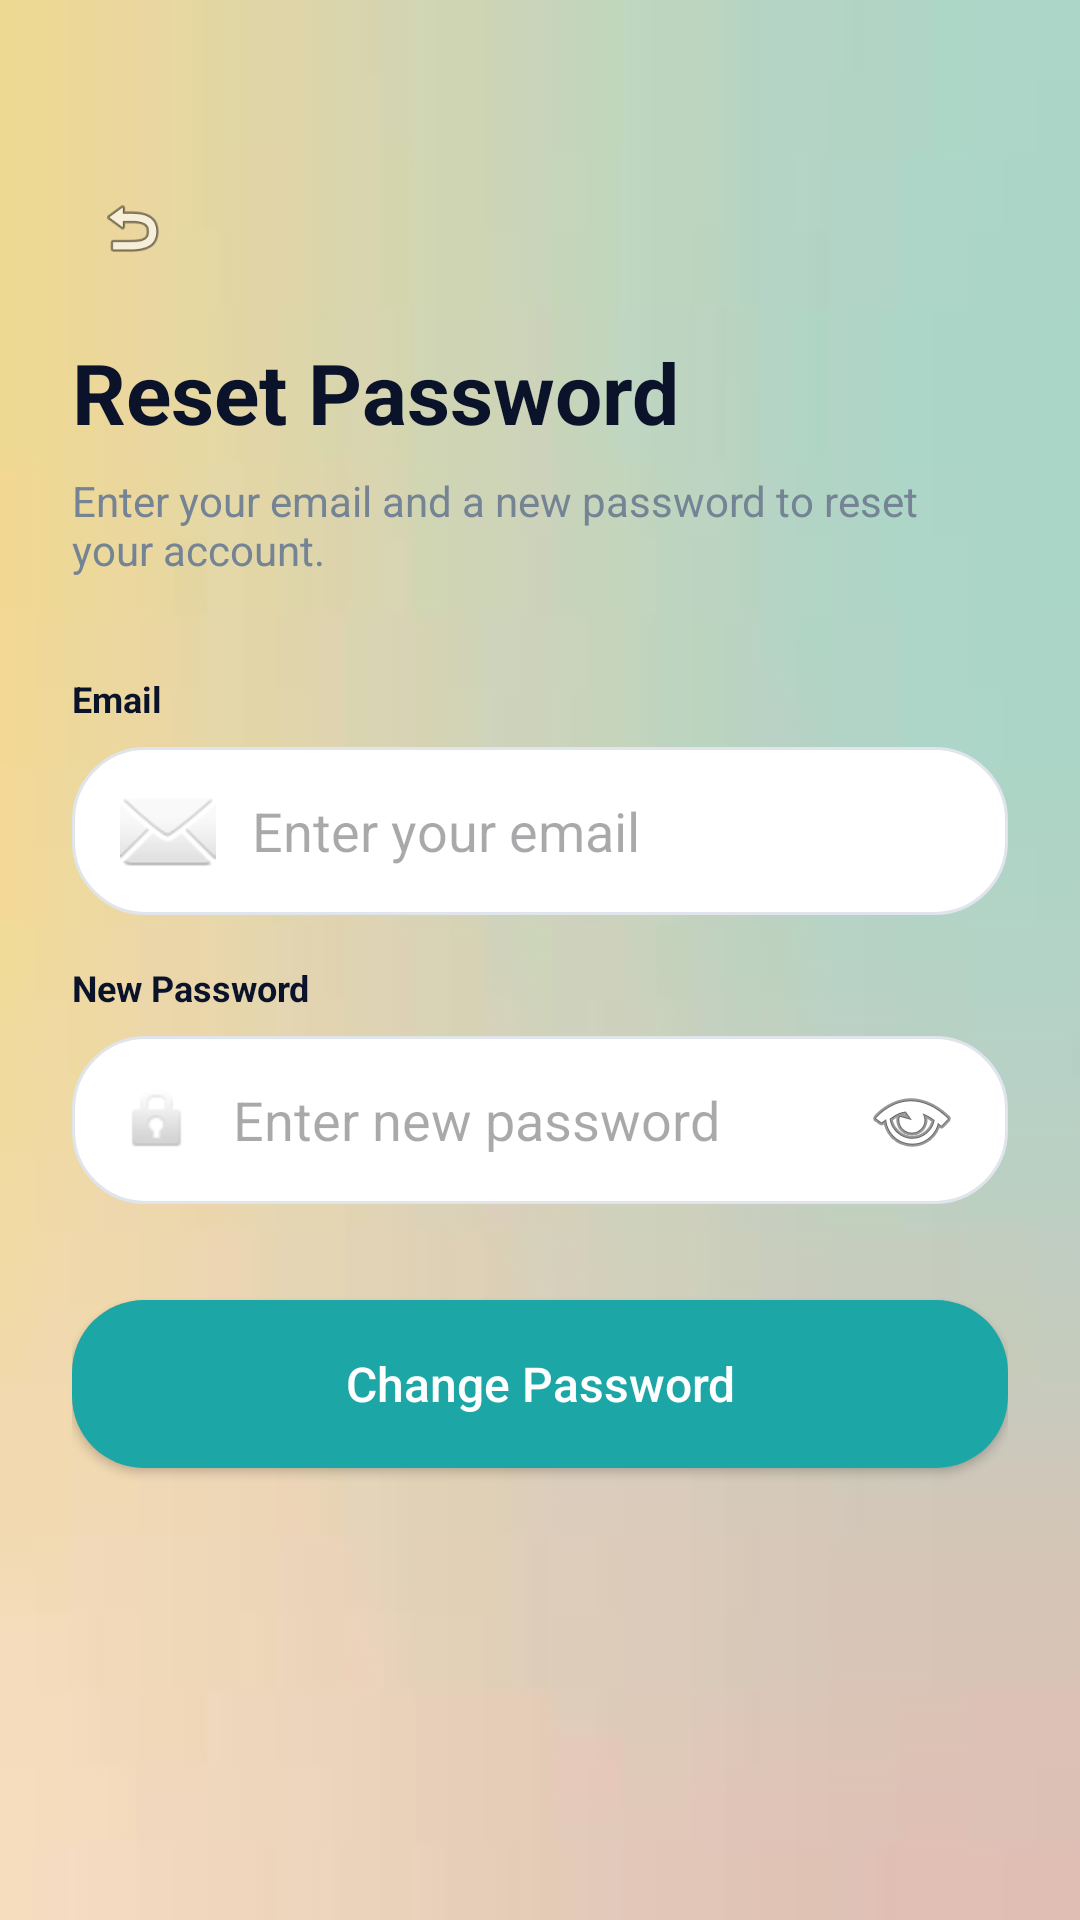

Produce the Android XML layout that renders to this screen, including the resource entries it uses.
<!-- AndroidManifest.xml: application theme Theme.IKIZEN -->
<!-- res/layout/activity_forgot_password.xml -->
<?xml version="1.0" encoding="utf-8"?>
<androidx.constraintlayout.widget.ConstraintLayout xmlns:android="http://schemas.android.com/apk/res/android"
    xmlns:app="http://schemas.android.com/apk/res-auto"
    xmlns:tools="http://schemas.android.com/tools"
    android:layout_width="match_parent"
    android:layout_height="match_parent"
    android:background="@drawable/app_bg"
    android:padding="24dp"
    tools:context=".ForgotPasswordActivity">

    <ImageView
        android:id="@+id/btnBack"
        android:layout_width="40dp"
        android:layout_height="40dp"
        android:src="@android:drawable/ic_menu_revert"
        android:padding="8dp"
        android:background="?attr/selectableItemBackgroundBorderless"
        app:layout_constraintTop_toTopOf="parent"
        app:layout_constraintStart_toStartOf="parent"
        android:layout_marginTop="32dp"/>

    <TextView
        android:id="@+id/tvResetPassword"
        android:layout_width="wrap_content"
        android:layout_height="wrap_content"
        android:text="Reset Password"
        android:textColor="#0B132B"
        android:textSize="28sp"
        android:textStyle="bold"
        app:layout_constraintTop_toBottomOf="@id/btnBack"
        app:layout_constraintStart_toStartOf="parent"
        android:layout_marginTop="16dp"/>

    <TextView
        android:id="@+id/tvSubtitle"
        android:layout_width="0dp"
        android:layout_height="wrap_content"
        android:text="Enter your email and a new password to reset your account."
        android:textColor="#758494"
        android:textSize="14sp"
        android:layout_marginTop="8dp"
        app:layout_constraintTop_toBottomOf="@id/tvResetPassword"
        app:layout_constraintStart_toStartOf="parent"
        app:layout_constraintEnd_toEndOf="parent"/>

    <TextView
        android:id="@+id/tvEmailLabel"
        android:layout_width="wrap_content"
        android:layout_height="wrap_content"
        android:text="Email"
        android:textColor="#0B132B"
        android:textSize="12sp"
        android:textStyle="bold"
        android:layout_marginTop="32dp"
        app:layout_constraintTop_toBottomOf="@id/tvSubtitle"
        app:layout_constraintStart_toStartOf="parent"/>

    <EditText
        android:id="@+id/etForgotEmail"
        android:layout_width="0dp"
        android:layout_height="56dp"
        android:layout_marginTop="8dp"
        android:background="@drawable/bg_input_field"
        android:drawableStart="@android:drawable/ic_dialog_email"
        android:drawablePadding="12dp"
        android:hint="Enter your email"
        android:inputType="textEmailAddress"
        android:paddingStart="16dp"
        android:paddingEnd="16dp"
        android:textColor="#0B132B"
        app:layout_constraintTop_toBottomOf="@id/tvEmailLabel"
        app:layout_constraintStart_toStartOf="parent"
        app:layout_constraintEnd_toEndOf="parent"/>

    <TextView
        android:id="@+id/tvPasswordLabel"
        android:layout_width="wrap_content"
        android:layout_height="wrap_content"
        android:text="New Password"
        android:textColor="#0B132B"
        android:textSize="12sp"
        android:textStyle="bold"
        android:layout_marginTop="16dp"
        app:layout_constraintTop_toBottomOf="@id/etForgotEmail"
        app:layout_constraintStart_toStartOf="parent"/>

    <EditText
        android:id="@+id/etForgotPassword"
        android:layout_width="0dp"
        android:layout_height="56dp"
        android:layout_marginTop="8dp"
        android:background="@drawable/bg_input_field"
        android:drawableStart="@android:drawable/ic_lock_idle_lock"
        android:drawableEnd="@android:drawable/ic_menu_view"
        android:drawablePadding="12dp"
        android:hint="Enter new password"
        android:inputType="textPassword"
        android:paddingStart="16dp"
        android:paddingEnd="16dp"
        android:textColor="#0B132B"
        app:layout_constraintTop_toBottomOf="@id/tvPasswordLabel"
        app:layout_constraintStart_toStartOf="parent"
        app:layout_constraintEnd_toEndOf="parent"/>

    <androidx.appcompat.widget.AppCompatButton
        android:id="@+id/btnChangePassword"
        android:layout_width="0dp"
        android:layout_height="56dp"
        android:layout_marginTop="32dp"
        android:background="@drawable/bg_button_primary"
        android:text="Change Password"
        android:textColor="@android:color/white"
        android:textSize="16sp"
        android:textAllCaps="false"
        app:layout_constraintTop_toBottomOf="@id/etForgotPassword"
        app:layout_constraintStart_toStartOf="parent"
        app:layout_constraintEnd_toEndOf="parent"/>

</androidx.constraintlayout.widget.ConstraintLayout>
<!-- resources referenced by this layout -->
<resources>
  <!-- drawable app_bg: png bitmap (drawable, 10878 bytes) -->
  <!-- drawable bg_button_primary (drawable) -->
  <?xml version="1.0" encoding="utf-8"?>
  <shape xmlns:android="http://schemas.android.com/apk/res/android"
      android:shape="rectangle">
      <solid android:color="@color/teal_accent" />
      <corners android:radius="24dp" />
  </shape>
  <!-- drawable bg_input_field (drawable) -->
  <?xml version="1.0" encoding="utf-8"?>
  <shape xmlns:android="http://schemas.android.com/apk/res/android">
      <solid android:color="@color/signup_input_bg" />
      <stroke android:width="1dp" android:color="@color/signup_input_border" />
      <corners android:radius="24dp" />
  </shape>
  <style name="Theme.IKIZEN" parent="Base.Theme.IKIZEN" />
  <color name="teal_accent">#1CA6A6</color>
  <color name="signup_input_bg">#FFFFFF</color>
  <color name="signup_input_border">#E0E5EC</color>
  <style name="Base.Theme.IKIZEN" parent="Theme.Material3.DayNight.NoActionBar">
          
          
      </style>
</resources>
